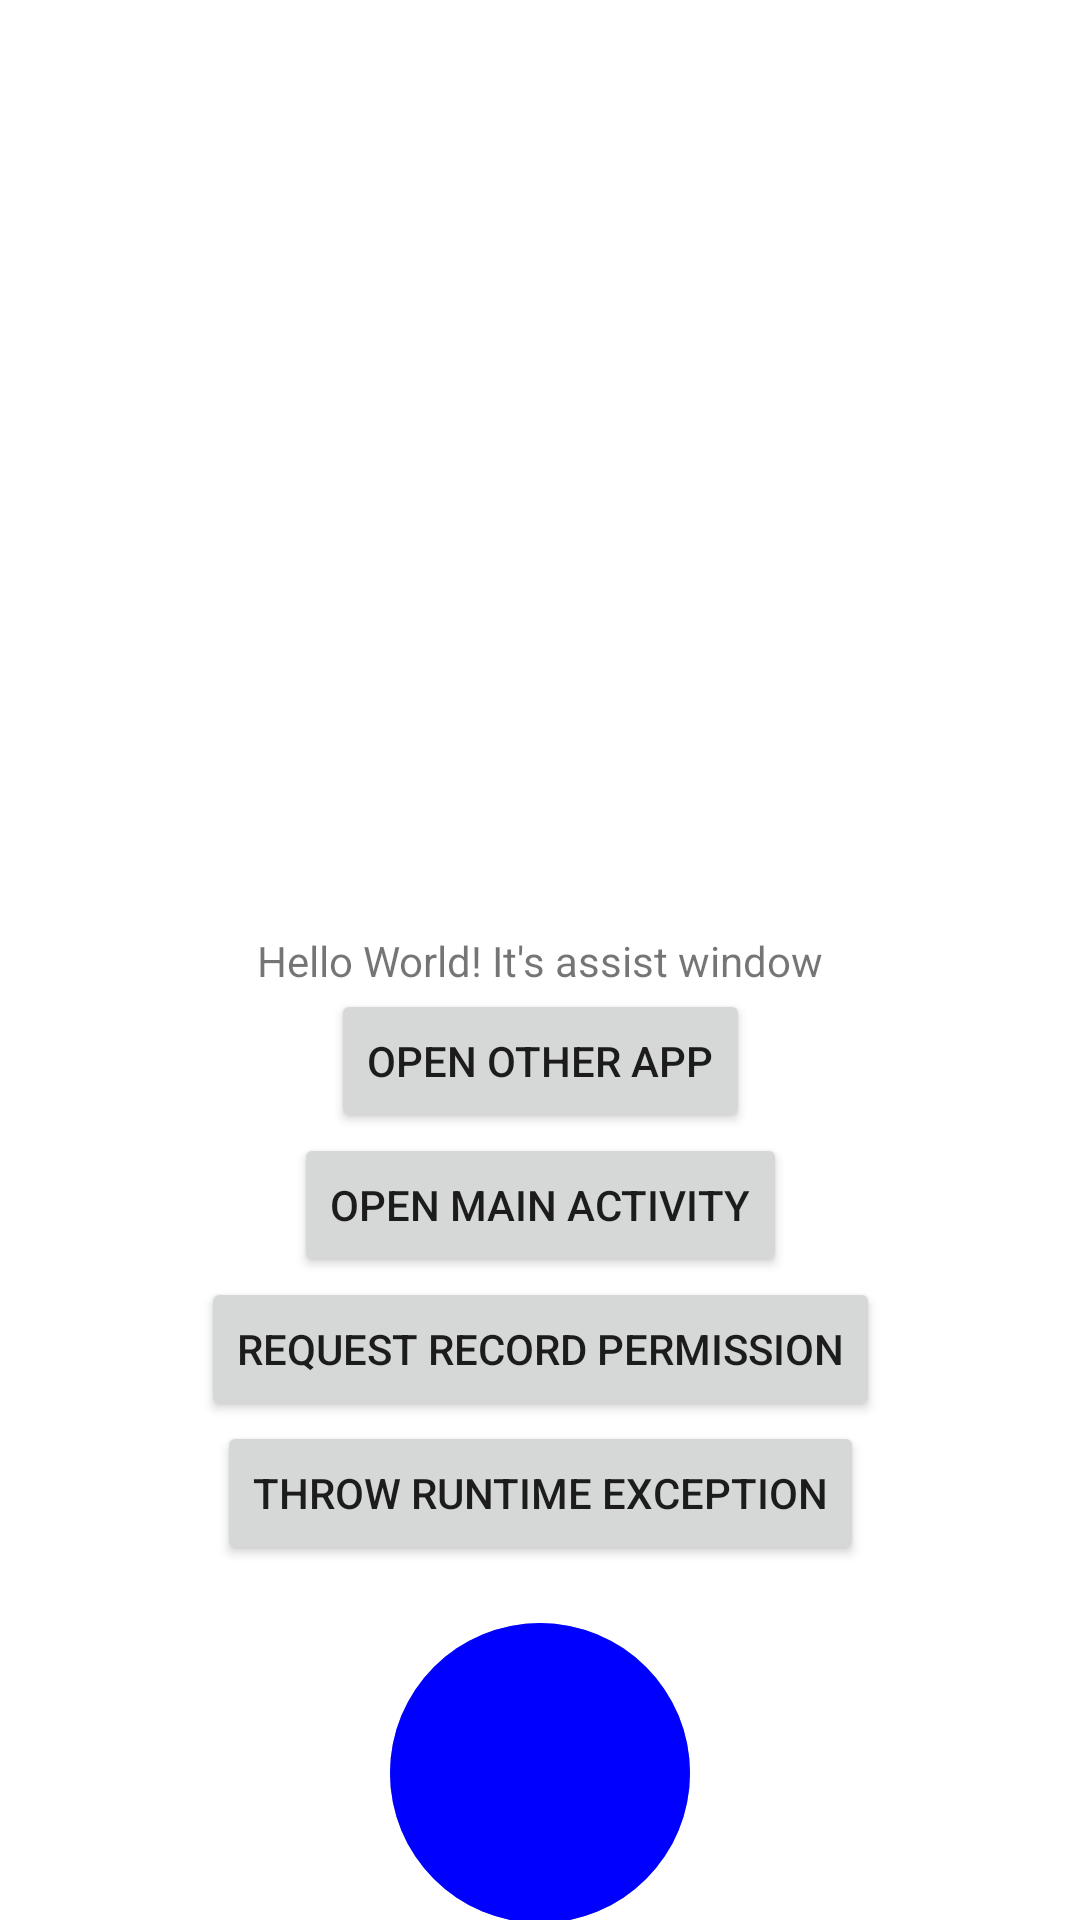

Write the Android layout XML for this screen, with the resource values it uses.
<!-- AndroidManifest.xml: application theme Theme.AssistExample -->
<!-- res/layout/activity_assist.xml -->
<?xml version="1.0" encoding="utf-8"?>
<androidx.constraintlayout.widget.ConstraintLayout xmlns:android="http://schemas.android.com/apk/res/android"
    xmlns:app="http://schemas.android.com/apk/res-auto"
    xmlns:tools="http://schemas.android.com/tools"
    android:layout_width="match_parent"
    android:layout_height="match_parent"
    tools:context=".MainActivity">

    <TextView
        android:id="@+id/title"
        android:layout_width="wrap_content"
        android:layout_height="wrap_content"
        android:text="Hello World! It's assist window"
        app:layout_constraintBottom_toBottomOf="parent"
        app:layout_constraintEnd_toEndOf="parent"
        app:layout_constraintStart_toStartOf="parent"
        app:layout_constraintTop_toTopOf="parent" />

    <Button
        android:id="@+id/open_other_app_button"
        android:layout_width="wrap_content"
        android:layout_height="wrap_content"
        android:text="open other app"
        app:layout_constraintTop_toBottomOf="@id/title"
        app:layout_constraintStart_toStartOf="parent"
        app:layout_constraintEnd_toEndOf="parent"
        />

    <Button
        android:id="@+id/open_activity_button"
        android:layout_width="wrap_content"
        android:layout_height="wrap_content"
        android:text="open main activity"
        app:layout_constraintTop_toBottomOf="@id/open_other_app_button"
        app:layout_constraintStart_toStartOf="parent"
        app:layout_constraintEnd_toEndOf="parent"
        />

    <Button
        android:id="@+id/record_permission_button"
        android:layout_width="wrap_content"
        android:layout_height="wrap_content"
        android:text="request record permission"
        app:layout_constraintTop_toBottomOf="@id/open_activity_button"
        app:layout_constraintStart_toStartOf="parent"
        app:layout_constraintEnd_toEndOf="parent"
        />

    <Button
        android:id="@+id/crash_button"
        android:layout_width="wrap_content"
        android:layout_height="wrap_content"
        android:text="throw runtime exception"
        app:layout_constraintTop_toBottomOf="@id/record_permission_button"
        app:layout_constraintStart_toStartOf="parent"
        app:layout_constraintEnd_toEndOf="parent"
        />

    <View
        android:id="@+id/record_audio_button"
        android:layout_marginTop="20dp"
        android:layout_width="100dp"
        android:layout_height="100dp"
        android:background="@drawable/oval"
        app:layout_constraintBottom_toBottomOf="parent"
        app:layout_constraintEnd_toEndOf="parent"
        app:layout_constraintStart_toStartOf="parent"
        app:layout_constraintTop_toBottomOf="@id/crash_button" />

    <View
        android:id="@+id/record_audio_view"
        android:layout_marginTop="20dp"
        android:layout_width="100dp"
        android:layout_height="100dp"
        android:background="@drawable/oval_transparent"
        app:layout_constraintBottom_toBottomOf="parent"
        app:layout_constraintEnd_toEndOf="parent"
        app:layout_constraintStart_toStartOf="parent"
        app:layout_constraintTop_toBottomOf="@id/crash_button" />

</androidx.constraintlayout.widget.ConstraintLayout>
<!-- resources referenced by this layout -->
<resources>
  <!-- drawable oval (drawable) -->
  <?xml version="1.0" encoding="utf-8"?>
  <shape xmlns:android="http://schemas.android.com/apk/res/android"
      android:shape="oval">
      <solid android:color="#0000ff" />
  </shape>
  <!-- drawable oval_transparent (drawable) -->
  <?xml version="1.0" encoding="utf-8"?>
  <shape xmlns:android="http://schemas.android.com/apk/res/android"
      android:shape="oval">
      <solid android:color="#800f" />
  </shape>
  <style name="Theme.AssistExample" parent="Theme.MaterialComponents.DayNight.DarkActionBar">
          
          <item name="colorPrimary">@color/purple_500</item>
          <item name="colorPrimaryVariant">@color/purple_700</item>
          <item name="colorOnPrimary">@color/white</item>
          
          <item name="colorSecondary">@color/teal_200</item>
          <item name="colorSecondaryVariant">@color/teal_700</item>
          <item name="colorOnSecondary">@color/black</item>
          
          <item name="android:statusBarColor" tools:targetApi="l">?attr/colorPrimaryVariant</item>
          
      </style>
  <!-- not gathered from this repository: default colours our renderer supplied (Android Studio template values) -->
  <color name="purple_500">#FF6200EE</color>
  <color name="purple_700">#FF3700B3</color>
  <color name="teal_200">#FF03DAC5</color>
  <color name="teal_700">#FF018786</color>
  <color name="black">#FF000000</color>
  <color name="white">#FFFFFFFF</color>
</resources>
